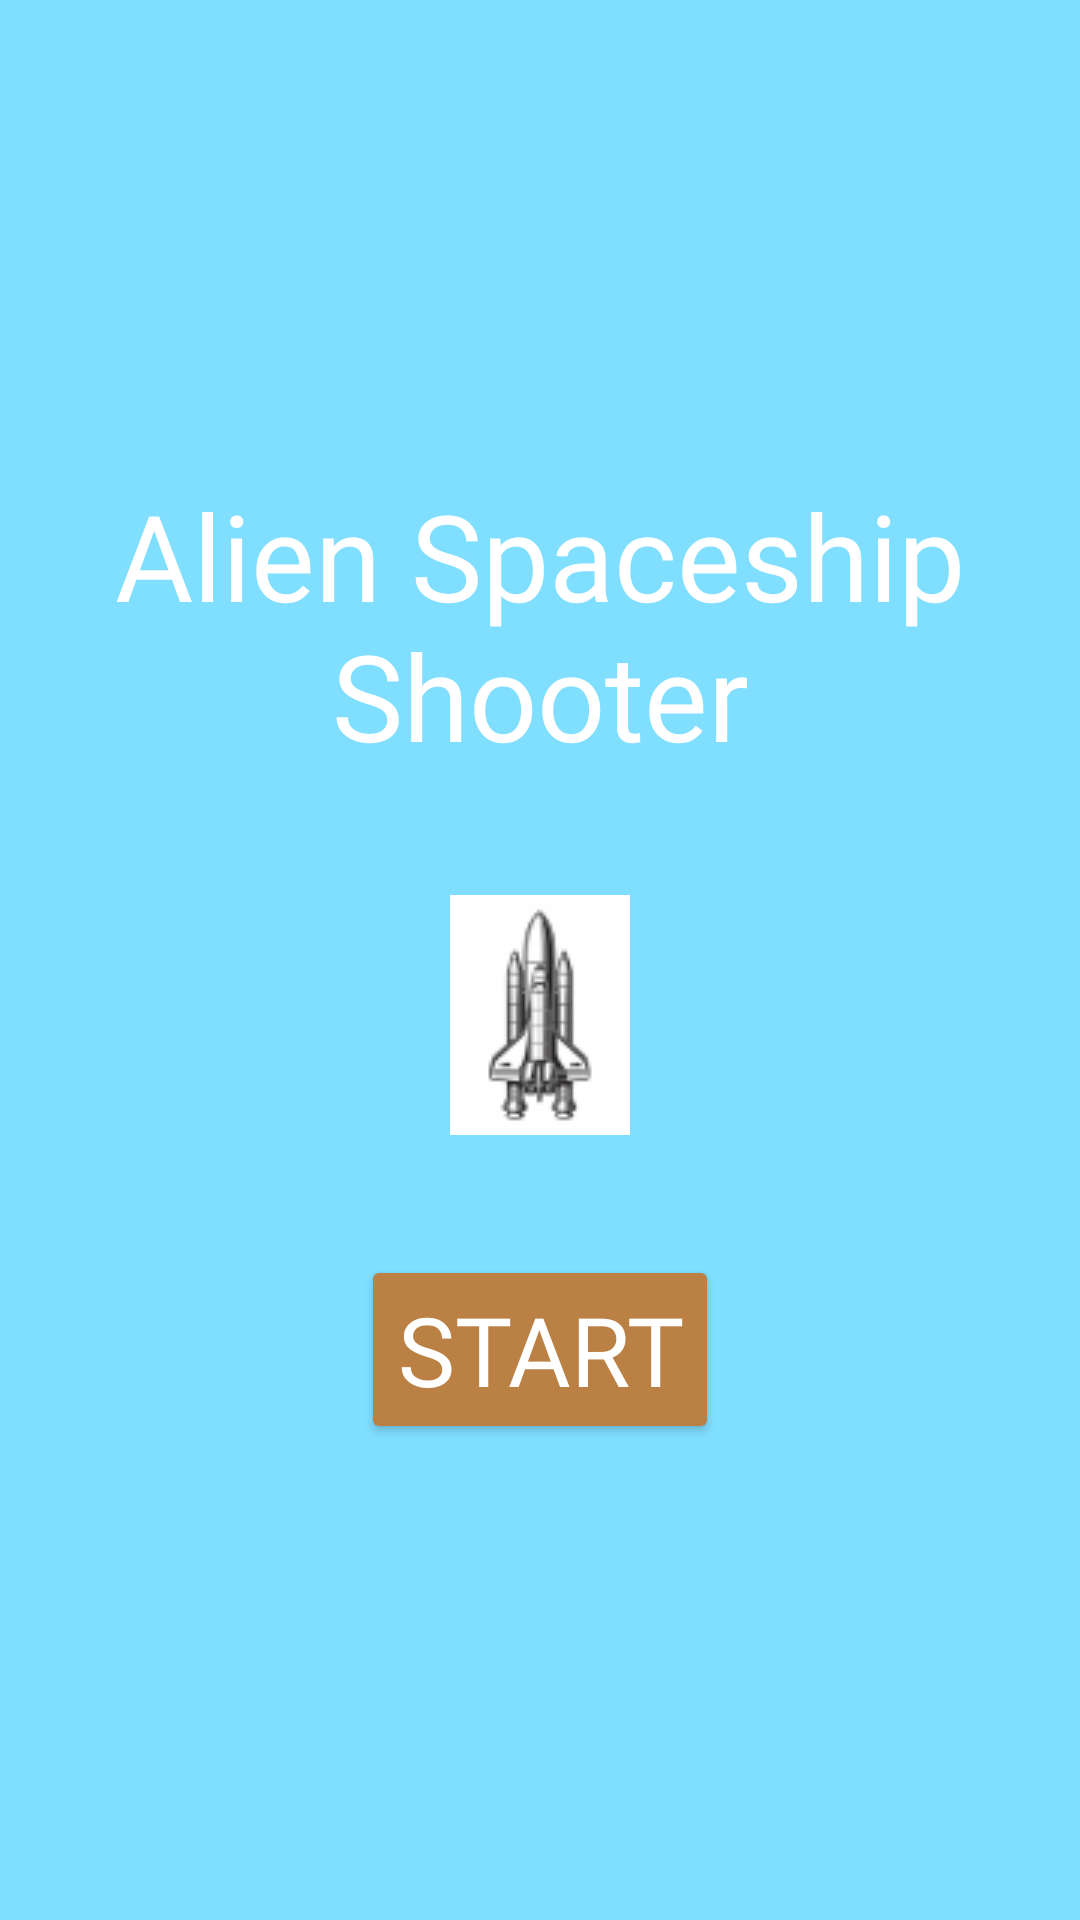

Write the Android layout XML for this screen, with the resource values it uses.
<!-- AndroidManifest.xml: application theme Theme.AppCompat.Light.NoActionBar.Fullscreen -->
<!-- res/layout/activity_main.xml -->
<?xml version="1.0" encoding="utf-8"?>
<LinearLayout xmlns:android="http://schemas.android.com/apk/res/android"
    xmlns:app="http://schemas.android.com/apk/res-auto"
    xmlns:tools="http://schemas.android.com/tools"
    android:id="@+id/main"
    android:layout_width="match_parent"
    android:layout_height="match_parent"
    tools:context=".MainActivity"

    android:orientation="vertical"
    android:background="#e7df"
    android:gravity="center">
    <TextView
        android:layout_width="wrap_content"
        android:layout_height="wrap_content"
        android:text="Alien Spaceship Shooter"
        android:textSize="40sp"
        android:textColor="#ffffff"
        android:fontFamily="@font/kenney_blocks"
        android:gravity="center"/>
    <ImageView
        android:layout_width="wrap_content"
        android:layout_height="wrap_content"/>

    <ImageView
        android:layout_width="wrap_content"
        android:layout_height="wrap_content"
        app:srcCompat="@drawable/player"
        android:layout_marginTop="40dp"
        android:layout_marginBottom="40dp" />
    <Button
        android:layout_width="wrap_content"
        android:layout_height="wrap_content"
        android:text="Start"
        android:fontFamily="@font/kenney_blocks"
        android:textSize="32sp"
        android:textColor="@android:color/white"
        android:backgroundTint="#bb8044"
        android:onClick="firstStart" />

</LinearLayout>
<!-- resources referenced by this layout -->
<resources>
  <!-- drawable player: png bitmap (drawable, 5857 bytes) -->
  <style name="Theme.AppCompat.Light.NoActionBar.Fullscreen" parent="@style/Theme.AppCompat.Light.NoActionBar">
  
          <item name="android:windowNoTitle">true</item>
          <item name="android:windowActionBar">false</item>
          <item name="android:windowFullscreen">true</item>
          <item name="android:windowContentOverlay">@null</item>
  
      </style>
</resources>
